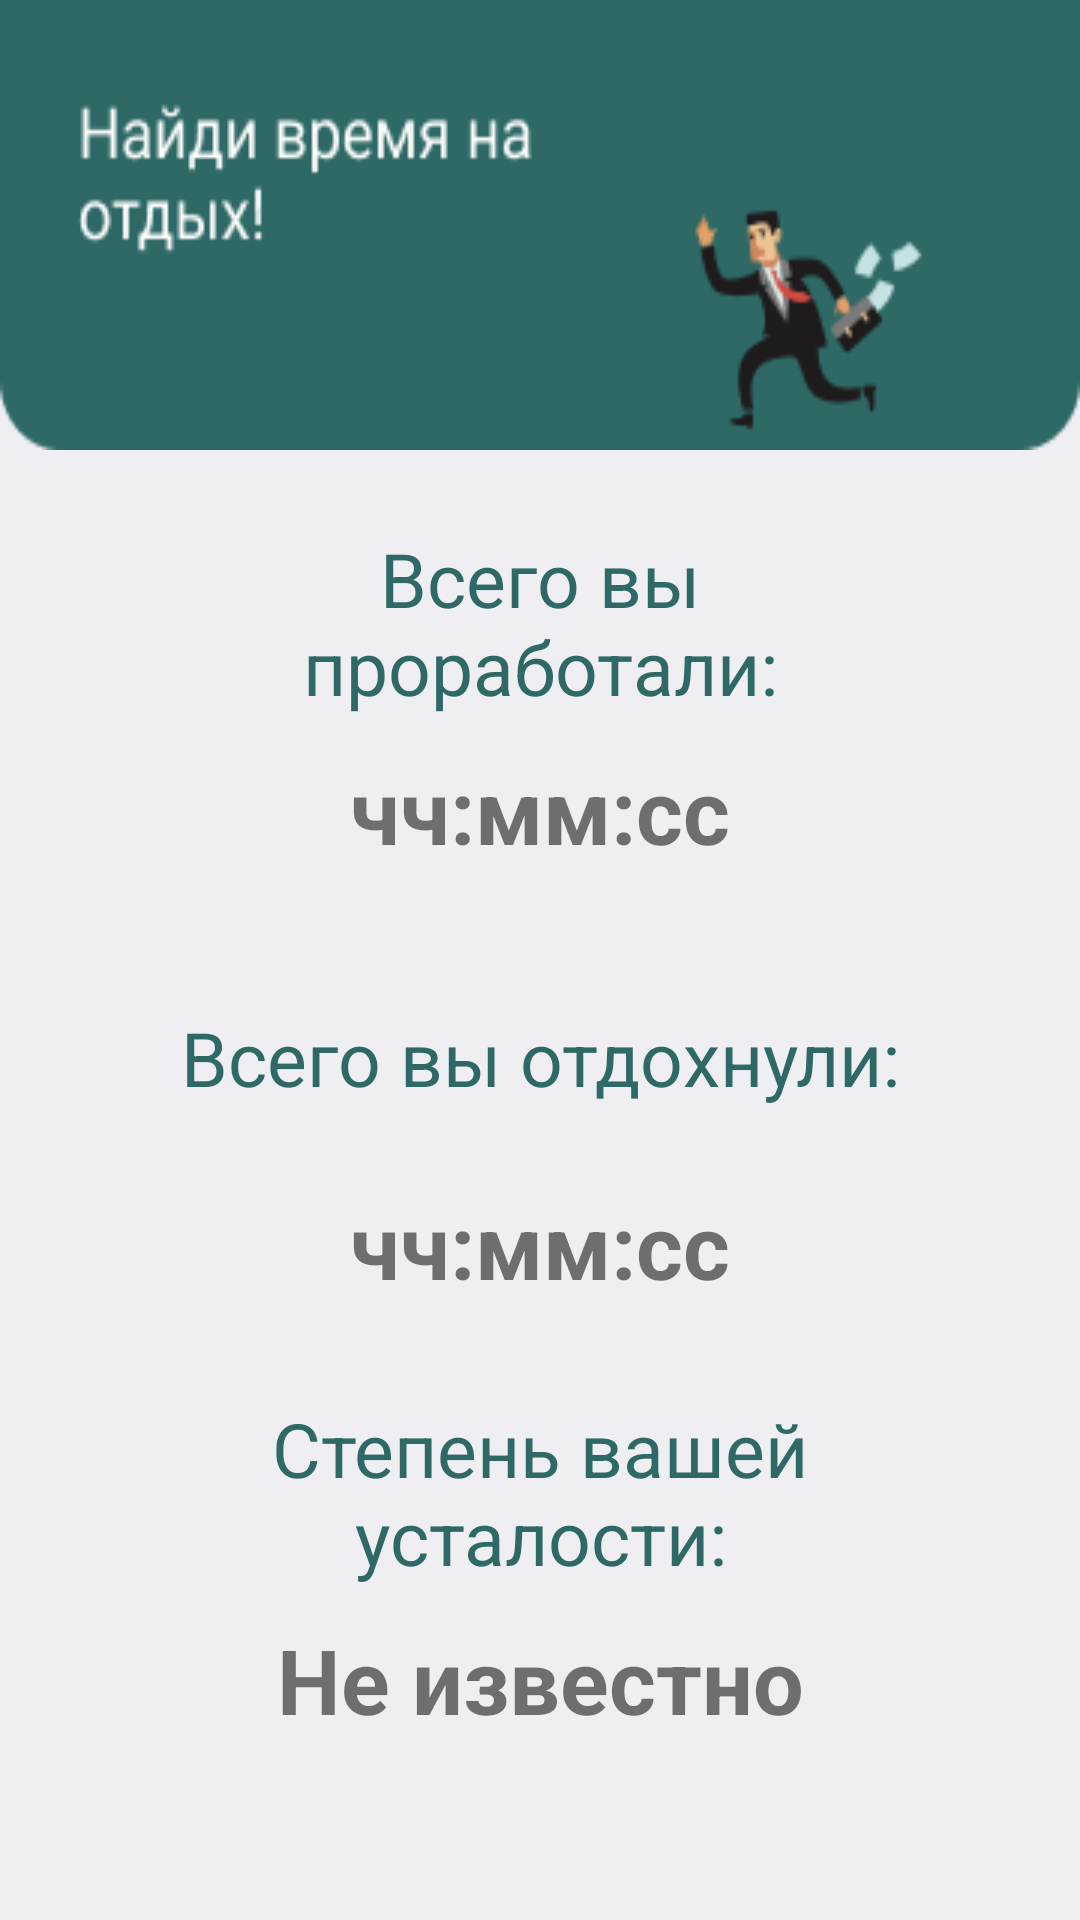

The Android layout XML behind this screen, and the referenced resources:
<!-- AndroidManifest.xml: activity theme AppTheme.NoActionBar -->
<!-- res/layout/activity_statistics.xml -->
<?xml version="1.0" encoding="utf-8"?>
<LinearLayout xmlns:android="http://schemas.android.com/apk/res/android"
    xmlns:app="http://schemas.android.com/apk/res-auto"
    xmlns:tools="http://schemas.android.com/tools"
    android:layout_width="match_parent"
    android:layout_height="match_parent"
    android:orientation="vertical"
    tools:context=".StatisticsActivity"
    android:background="#EFEEF3">

    <ImageView
        android:layout_width="match_parent"
        android:layout_height="150dp"
        android:background="@drawable/logo_up"
        android:layout_marginBottom="20dp"/>

    <LinearLayout
        android:layout_width="match_parent"
        android:layout_height="125dp"
        android:orientation="vertical">
        <TextView
            android:layout_width="match_parent"
            android:layout_height="75dp"
            android:text="Всего вы проработали:"
            android:textSize="25dp"
            android:gravity="center"
            android:layout_marginRight="55dp"
            android:layout_marginLeft="55dp"
            android:textColor="#2E6965"
            android:layout_weight="0.5"/>
        <TextView
            android:text="чч:мм:сс"
            android:id="@+id/text_info_all_work"
            android:layout_width="match_parent"
            android:layout_height="50dp"
            android:textSize="30dp"
            android:gravity="center"
            android:textStyle="bold"/>
    </LinearLayout>

    <LinearLayout
        android:layout_width="match_parent"
        android:layout_height="125dp"
        android:orientation="vertical"
        android:layout_marginTop="20dp">
        <TextView
            android:layout_width="match_parent"
            android:layout_height="75dp"
            android:text="Всего вы отдохнули:"
            android:textSize="25dp"
            android:gravity="center"
            android:layout_marginRight="55dp"
            android:layout_marginLeft="55dp"
            android:textColor="#2E6965"
            android:layout_weight="0.5"/>
        <TextView
            android:text="чч:мм:сс"
            android:id="@+id/text_info_all_recreation"
            android:layout_width="match_parent"
            android:layout_height="50dp"
            android:textSize="30dp"
            android:gravity="center"
            android:textStyle="bold"/>
    </LinearLayout>

    <LinearLayout
        android:layout_width="match_parent"
        android:layout_height="125dp"
        android:orientation="vertical"
        android:layout_marginTop="20dp">
        <TextView
            android:layout_width="match_parent"
            android:layout_height="75dp"
            android:text="Степень вашей усталости:"
            android:textSize="25dp"
            android:gravity="center"
            android:layout_marginRight="55dp"
            android:layout_marginLeft="55dp"
            android:textColor="#2E6965"
            android:layout_weight="0.5"/>
        <TextView
            android:text="Не известно"
            android:id="@+id/text_info_all_stats"
            android:layout_width="match_parent"
            android:layout_height="50dp"
            android:textSize="30dp"
            android:gravity="center"
            android:textStyle="bold"/>
    </LinearLayout>

</LinearLayout>
<!-- resources referenced by this layout -->
<resources>
  <!-- drawable logo_up: png bitmap (drawable, 7925 bytes) -->
  <style name="AppTheme.NoActionBar">
          <item name="windowActionBar">false</item>
          <item name="windowNoTitle">true</item>
      </style>
</resources>
